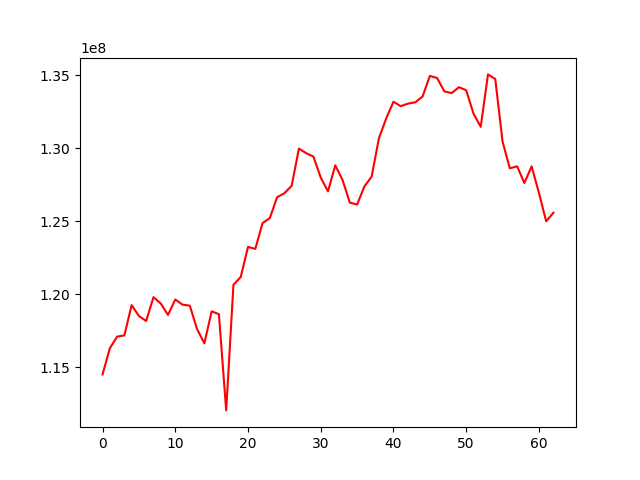

The table this chart was drawn from, first rows:
, 0
0, 114509946
1, 116301317
2, 117100717
3, 117183455
4, 119257600
5, 118509826
6, 118170409
7, 119797981
8, 119369638
9, 118583991
10, 119642445
11, 119288449
12, 119220548
13, 117611807
14, 116639657
15, 118831904
16, 118636291
17, 112050238
18, 120647604
19, 121180325
20, 123241482
21, 123102059
22, 124869560
23, 125211758
24, 126640397
25, 126913031
26, 127421373
27, 129969063
28, 129658306
29, 129420275
30, 127987182
31, 127040449
32, 128825404
33, 127822197
34, 126274004
35, 126139155
36, 127375764
37, 128048957
38, 130674027
39, 132031951
40, 133178310
41, 132873601
42, 133047948
43, 133140025
44, 133528836
45, 134941452
46, 134803028
47, 133887680
48, 133768620
49, 134173964
50, 133964612
51, 132374161
52, 131457986
53, 135048456
54, 134730731
55, 130454980
56, 128619571
57, 128760810
58, 127612100
59, 128757211
... 3 more rows
